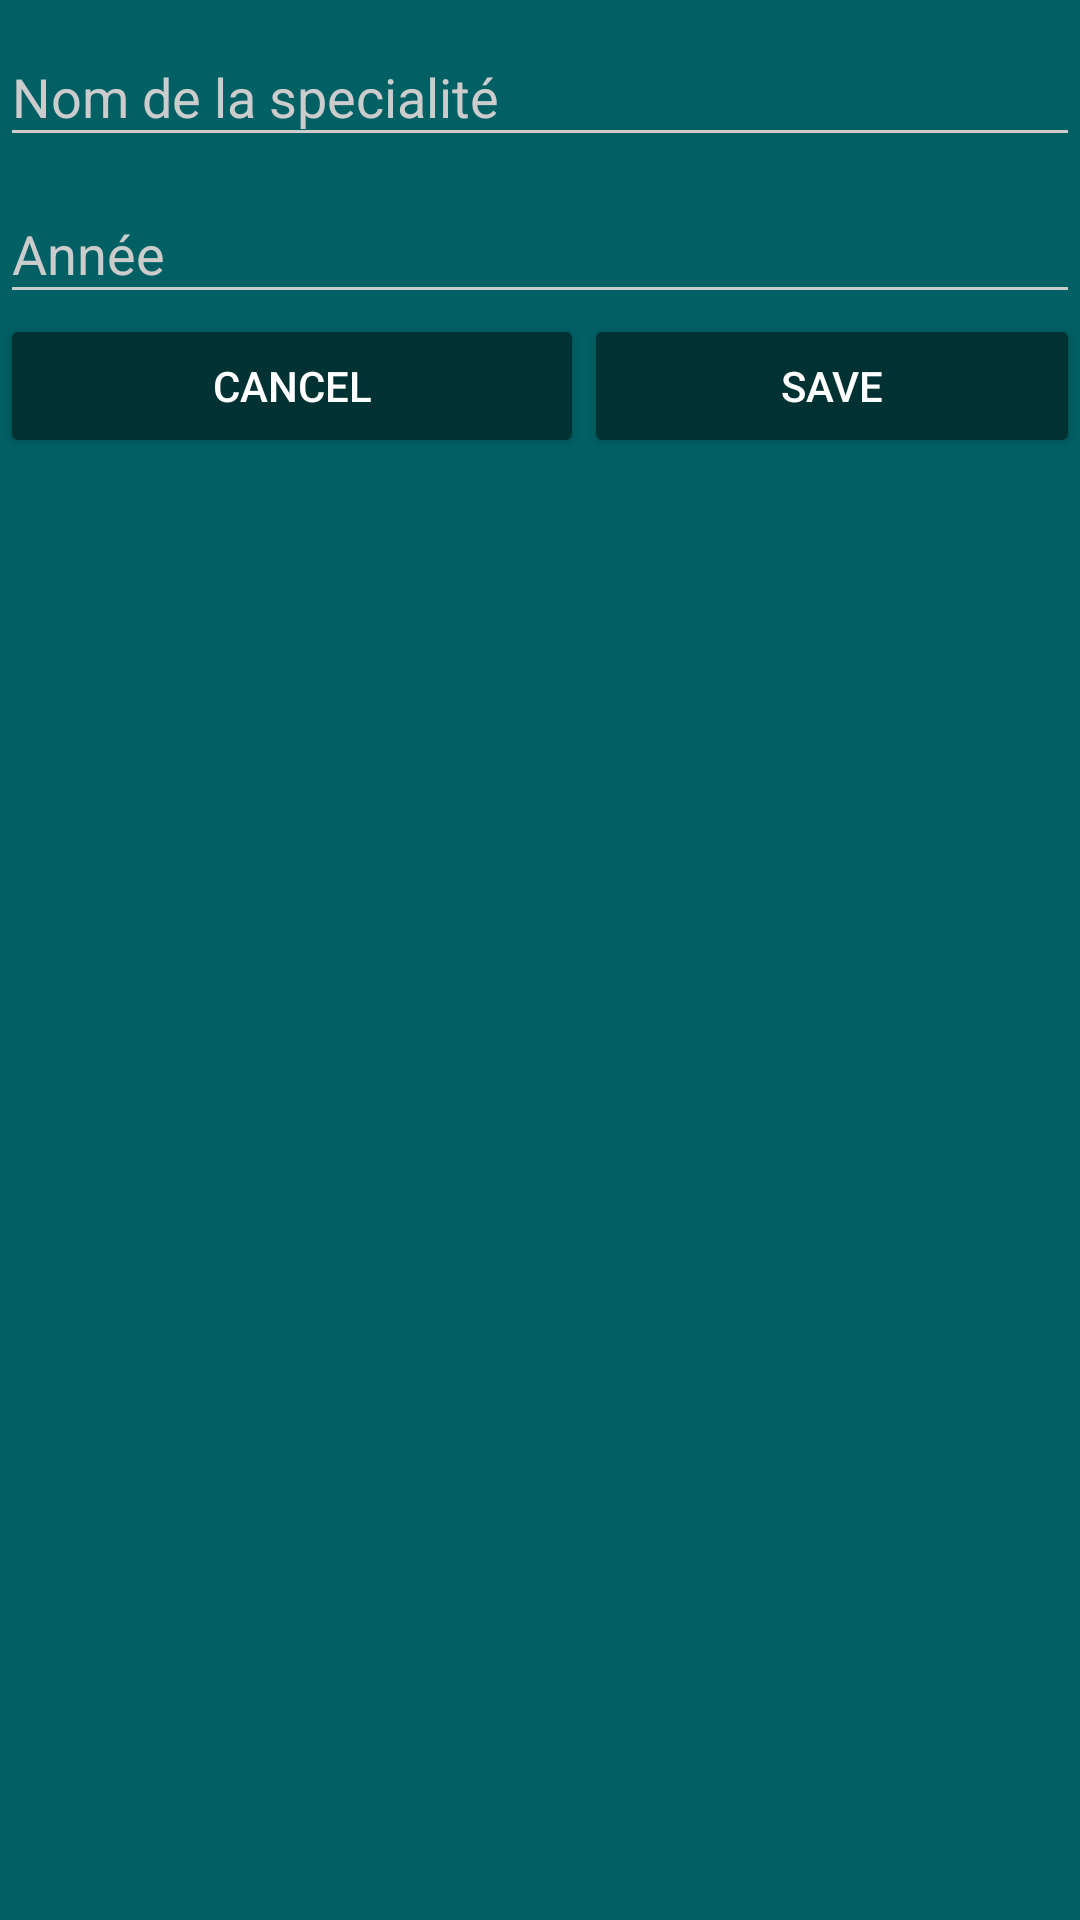

Produce the Android XML layout that renders to this screen, including the resource entries it uses.
<!-- AndroidManifest.xml: application theme AppTheme -->
<!-- res/layout/content_customizer.xml -->
<?xml version="1.0" encoding="utf-8"?>
<LinearLayout xmlns:android="http://schemas.android.com/apk/res/android"
    xmlns:app="http://schemas.android.com/apk/res-auto"
    xmlns:tools="http://schemas.android.com/tools"
    android:layout_width="match_parent"
    android:layout_height="match_parent"
    android:layout_marginTop="20dp"
    app:layout_behavior="@string/appbar_scrolling_view_behavior"
    android:orientation="vertical">


    <android.support.design.widget.TextInputLayout
        android:layout_width="match_parent"
        android:layout_height="wrap_content">

        <EditText
            android:id="@+id/SpecName"
            android:layout_width="match_parent"
            android:layout_height="wrap_content"
            android:layout_column="3"
            android:layout_span="5"
            android:width="120dp"
            android:hint="Nom de la specialité"
            android:inputType="text"
            android:layout_weight="1"
            android:textColor="@android:color/black"
            android:textColorHint="@color/icons" />
    </android.support.design.widget.TextInputLayout>

    <android.support.design.widget.TextInputLayout
        android:layout_width="match_parent"
        android:layout_height="wrap_content">

        <EditText
            android:id="@+id/textAnnee"
            android:layout_width="match_parent"
            android:layout_height="wrap_content"
            android:layout_column="4"
            android:layout_weight="1"
            android:width="60dp"
            android:ems="10"
            android:hint="Année"
            android:textColor="@android:color/black"
            android:textColorHint="@color/icons" />

    </android.support.design.widget.TextInputLayout>

    <LinearLayout
        android:orientation="horizontal"
        android:layout_width="match_parent"
        android:layout_height="match_parent">

        <Button
            android:text="cancel"
            android:layout_width="wrap_content"
            android:layout_height="wrap_content"
            android:id="@+id/button6"
            android:layout_weight="1" />

        <Button
            android:id="@+id/btnS"
            style="?android:attr/buttonStyleSmall"
            android:layout_width="wrap_content"
                    android:layout_height="wrap_content"
            android:text="save"
            android:layout_weight="1" />
    </LinearLayout>

</LinearLayout>
<!-- resources referenced by this layout -->
<resources>
  <color name="icons">#212121</color>
  <style name="AppTheme" parent="Theme.AppCompat.Light.NoActionBar">
          
          <item name="colorPrimary">@color/primary</item>
          <item name="colorPrimaryDark">@color/primary_dark</item>
          <item name="colorAccent">@color/accent</item>
          <item name="android:colorForeground">@color/white</item>
          <item name="android:colorBackground">@color/primary</item>
          <item name="android:windowBackground">@color/primary</item>
          <item name="colorControlNormal">@color/primary</item>
          <item name="colorControlActivated">@color/accent</item>
          <item name="colorControlHighlight">@color/black</item>
          <item name="android:textColorHint">@color/black</item>
          <item name="colorButtonNormal">@color/primary_dark</item>
          <item name="android:textColorPrimary">@color/primary_light</item>
          <item name="android:textColorSecondary">@color/primary_light</item>
      </style>
  <color name="primary">#006064</color>
  <color name="primary_dark">#003133</color>
  <color name="accent">#00dee6</color>
  <color name="white">#ffffff</color>
  <color name="black">#000000</color>
  <color name="primary_light">#ffffff</color>
</resources>
